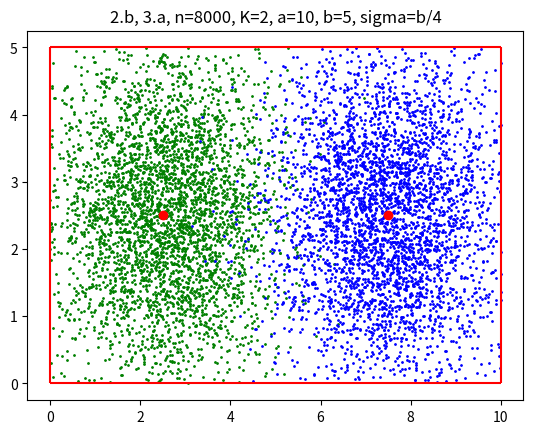
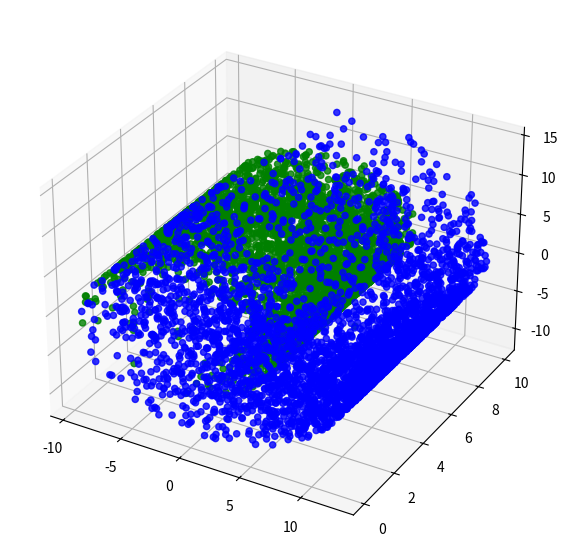
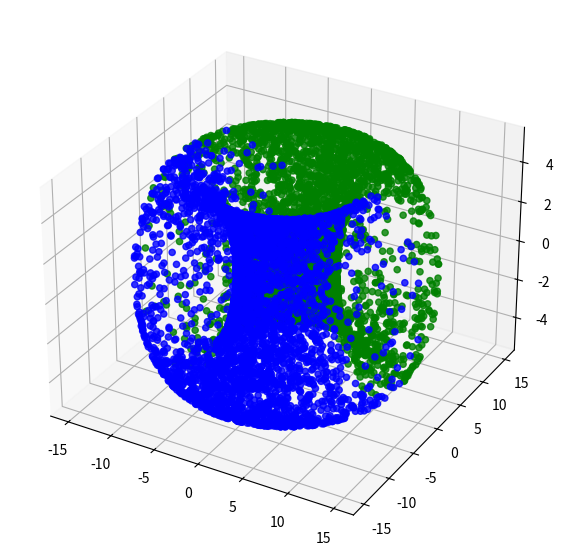

The matplotlib source for these figures, in order:
import random
import numpy as np
import matplotlib.pyplot as plt
import scipy 

# Step 1
a = 10
b = 5
K = 2
sigma = b/4
n = 8000

# Step 2.a
mu_Xs = np.random.uniform(0, a, K)
mu_Ys = np.random.uniform(0, b, K)
mu = np.vstack((mu_Xs, mu_Ys)).T

# Step 2.a
mu = np.zeros((K, 2))
mu[:, 1] = b/2
for i in range(K):
    mu[i, 0] = a/(2*(K-1)+2) * (2*i+1)


# Step 3.a
pi_list = np.zeros(K)
for i in range(K):
    pi_list[i] = 1/K

#print(sigma** 2 * np.eye(2))

# Step 4

groups = []
points = np.empty((1, 2))

for i in range(K):
    group = np.random.multivariate_normal(mu[i], sigma** 2 * np.eye(2), round(pi_list[i]*n))
    points = np.vstack((points, group))
    groups.append(group)


# Step 5 
points = np.delete(points, np.argwhere((points[:, 1] > b) | (points[:, 1]  < 0)), axis=0)
points = np.delete(points, np.argwhere((points[:, 0] > a) | (points[:, 0]  < 0)), axis=0)

for i in range(len(groups)):
    groups[i] = np.delete(groups[i], np.argwhere((groups[i][:, 1] > b) | (groups[i][:, 1]  < 0)), axis=0)
    groups[i] = np.delete(groups[i], np.argwhere((groups[i][:, 0] > a) | (groups[i][:, 0]  < 0)), axis=0)
print(points.shape)

def plot_rect():
    colors = ["green", "blue", "grey"]
    for i in range(len(groups)):
        plt.scatter(groups[i][:, 0], groups[i][:, 1], c=colors[i], s=1)
    plt.scatter(mu[:,0], mu[:,1], c="red")
    plt.vlines([0, a], 0, b, colors="red")
    plt.hlines([0, b], 0, a, colors="red")
    #plt.scatter(points[:, 0], points[:, 1], s=1)
    plt.title(f"2.b, 3.a, n={n}, K={K}, a={a}, b={b}, sigma=b/4")
    plt.show()



def make_swiss_roll(points):
    X = points[:, 0]
    Y = points[:, 1]
    length_z = 10
    t = 1.5 * np.pi * (X / a * 2 + 1)
    y = Y / b * length_z
    x = t * np.cos(t)
    z = t * np.sin(t)
    data = np.vstack((x, y, z))
    return data

def make_torus(points):
    X = points[:, 0]
    Y = points[:, 1]
    sigma = 2*np.pi*Y/b
    phi = 2*np.pi*X/a
    x = (a + b * np.cos(sigma)) * np.cos(phi)
    y = (a + b * np.cos(sigma)) * np.sin(phi)
    z = b * np.sin(sigma)
    data = np.vstack((x, y, z))
    return data

def plot_3d(data):
    fig = plt.figure(figsize=(8, 7))
    ax = plt.axes(projection="3d")
    colors = ["green", "blue", "grey"]
    for i in range(len(data)):
        ax.scatter(data[i][0, :], 
                data[i][1, :], 
                data[i][2, :], c=colors[i], s=20, alpha=0.8)
    plt.show()

# Variable Density
# Plot the rectangle in 2D
plot_rect()

# Plot the Swiss Roll transformed from the rectangle in 3D
res = []
for group in groups:
    res.append(make_swiss_roll(group))
plot_3d(res)

# Plot the torus transformed from the rectangle in 3D
res = []
for group in groups:
    res.append(make_torus(group))
plot_3d(res)